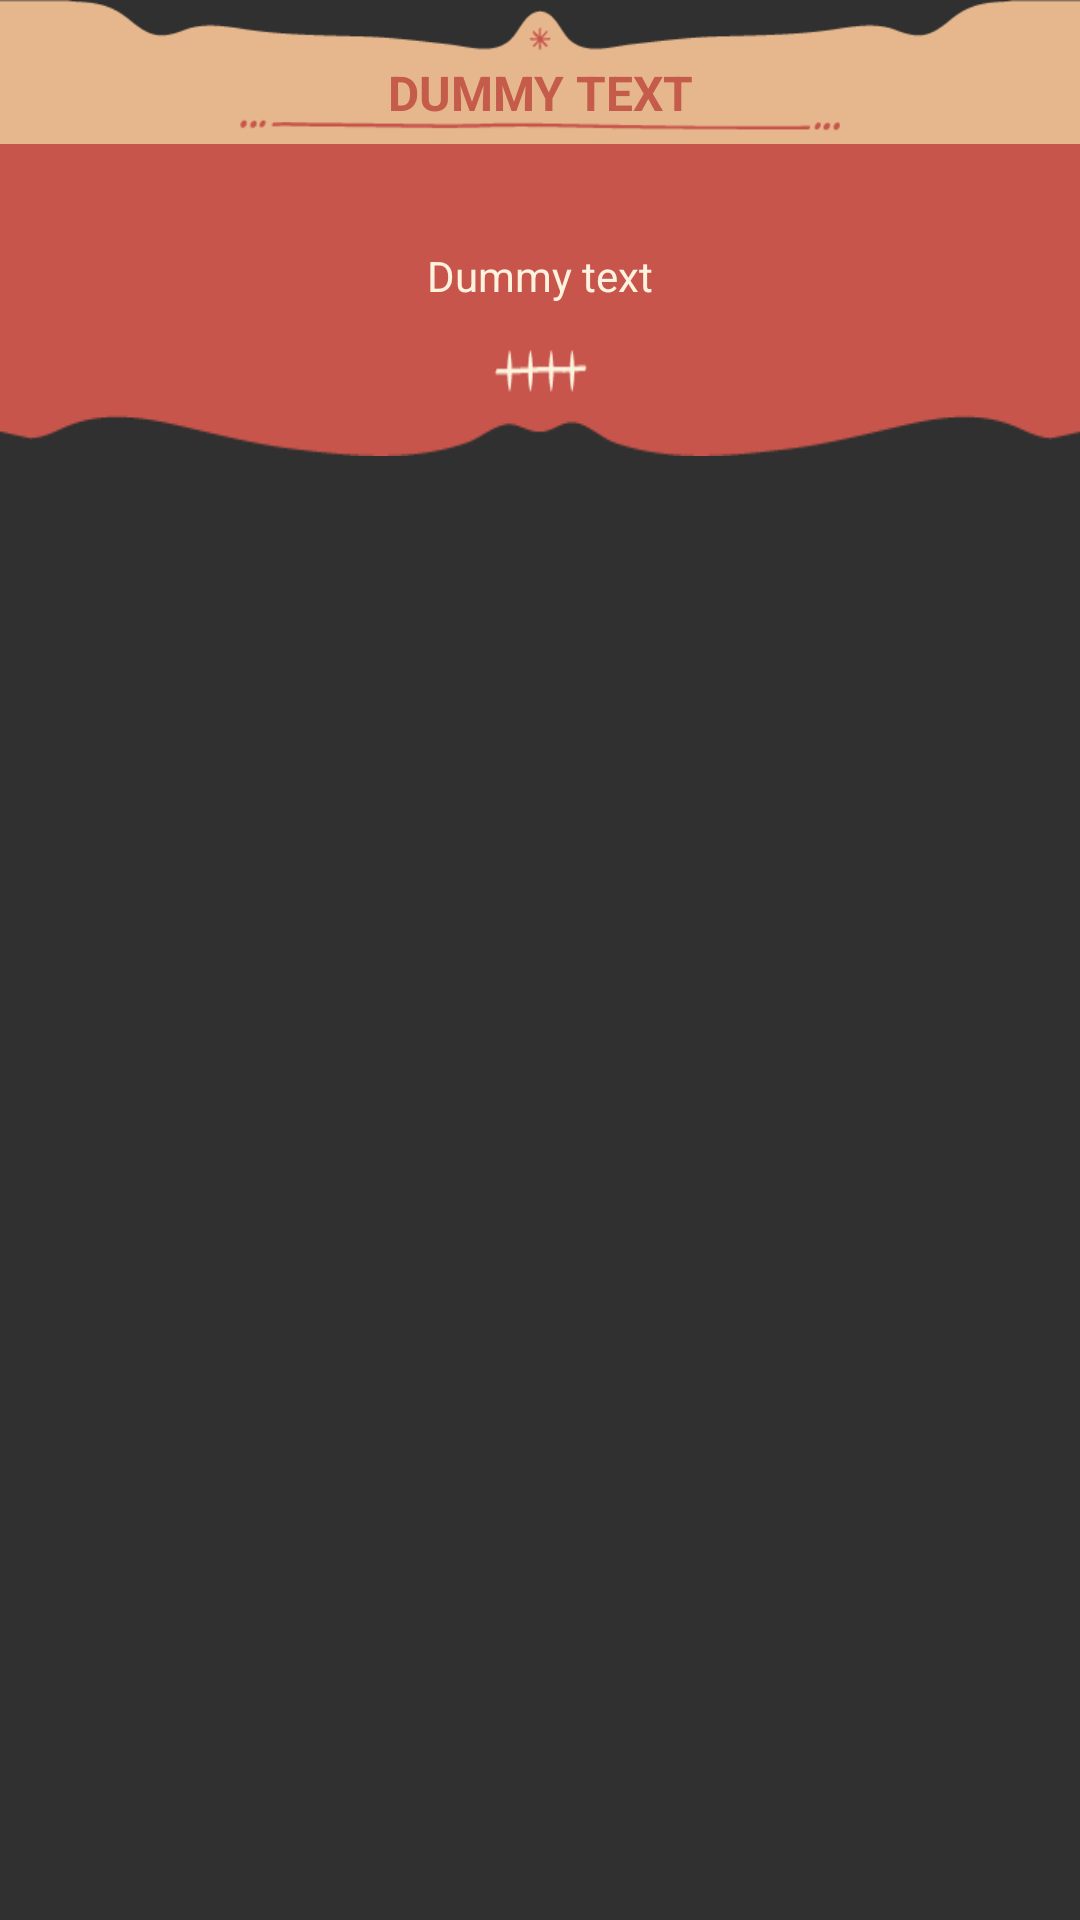

Write the Android layout XML for this screen, with the resource values it uses.
<!-- AndroidManifest.xml: application theme AppTheme -->
<!-- res/layout/custom_row.xml -->
<?xml version="1.0" encoding="utf-8"?>
<LinearLayout xmlns:android="http://schemas.android.com/apk/res/android"
    android:orientation="vertical" android:layout_width="match_parent"
    android:layout_height="match_parent"
    android:layout_marginBottom="20dp"
    android:layout_marginTop="4dp">
    
    <TextView
        android:id="@+id/listTitle"
        android:layout_width="wrap_content"
        android:layout_height="48dp"
        android:text="Dummy text"
        android:gravity="center_horizontal"
        android:paddingTop="20dp"
        android:background="@drawable/titulo"
        style="@style/textoListasTitulo"
        />

    <ImageView
        android:id="@+id/listImage"
        android:layout_width="match_parent"
        android:layout_height="wrap_content"
        android:src="@drawable/example2"
        android:adjustViewBounds="true"/>


        <TextView
            android:id="@+id/listDescription"
            android:background="@drawable/descripcion"
            android:layout_width="wrap_content"
            android:maxWidth="200dp"
            android:layout_height="104dp"
            android:gravity="center"
            android:paddingBottom="16dp"
            android:lines="3"
            style="@style/textoListasDescripcion"
            android:text="Dummy text"/>


</LinearLayout>
<!-- resources referenced by this layout -->
<resources>
  <!-- drawable descripcion: png bitmap (drawable, 2584 bytes) -->
  <!-- drawable titulo: png bitmap (drawable, 2939 bytes) -->
  <style name="textoListasDescripcion">
          <item name="android:textSize">14sp</item>
          <item name="android:textColor">@color/descripcion</item>
  
      </style>
  <style name="textoListasTitulo" parent="textoListasDescripcion">
          <item name="android:textAllCaps">true</item>
          <item name="android:textColor">@color/titulo</item>
          <item name="android:textSize">16sp</item>
          <item name="android:textStyle">bold</item>
      </style>
  <style name="AppTheme" parent="AppTheme.Base">
          
          <item name="actionOverflowButtonStyle">@style/OverFlow</item>
          <item name="actionOverflowMenuStyle">@style/PopupMenu.MyStyle</item>
          <item name="textAppearanceLargePopupMenu">@style/myPopupMenuTextAppearanceSmall</item>
          <item name="textAppearanceSmallPopupMenu">@style/myPopupMenuTextAppearanceLarge</item>
      </style>
  <color name="descripcion">#fff2df</color>
  <color name="titulo">#c55b4b</color>
  <style name="AppTheme.Base" parent="Theme.AppCompat.NoActionBar">
          
          <item name="colorPrimary">@color/primaryColor</item>
          <item name="colorPrimaryDark">@color/primaryColorDark</item>
          <item name="colorAccent">@color/accentColor</item>
          <item name="android:dropDownSelector">@drawable/selector_btn_more</item>
          <item name="android:dropDownHintAppearance">@drawable/selector_btn_more</item>
      </style>
  <style name="OverFlow" parent="@style/Widget.AppCompat.ActionButton.Overflow">
          <item name="android:src">@drawable/selector_btn_more</item>
      </style>
  <style name="PopupMenu.MyStyle" parent="Widget.AppCompat.PopupMenu">
          <item name="android:popupBackground">@color/fondo_popupitem</item>
          
      </style>
  <style name="myPopupMenuTextAppearanceSmall" parent="@style/TextAppearance.AppCompat.Light.Widget.PopupMenu.Small">
          <item name="android:textColor">@color/text_popupitem</item>
      </style>
  <style name="myPopupMenuTextAppearanceLarge" parent="@style/TextAppearance.AppCompat.Light.Widget.PopupMenu.Large">
          <item name="android:textColor">@color/text_popupitem</item>
      </style>
  <color name="primaryColor">#9A39BF</color>
  <color name="primaryColorDark">#9A39BF</color>
  <color name="accentColor">#ffeb3b</color>
  <!-- drawable selector_btn_more (drawable) -->
  <?xml version="1.0" encoding="utf-8"?>
  <selector xmlns:android="http://schemas.android.com/apk/res/android">
      <item android:drawable="@drawable/btn_more_press" android:state_pressed="true"></item>
      <item android:drawable="@drawable/btn_more_press" android:state_focused="true"></item>
      <item android:drawable="@drawable/btn_more"></item>
  </selector>
  <color name="fondo_popupitem">#f0e3ca</color>
  <color name="text_popupitem">#312030</color>
  <!-- drawable btn_more_press: png bitmap (drawable, 3254 bytes) -->
  <!-- drawable btn_more: png bitmap (drawable, 3316 bytes) -->
</resources>
